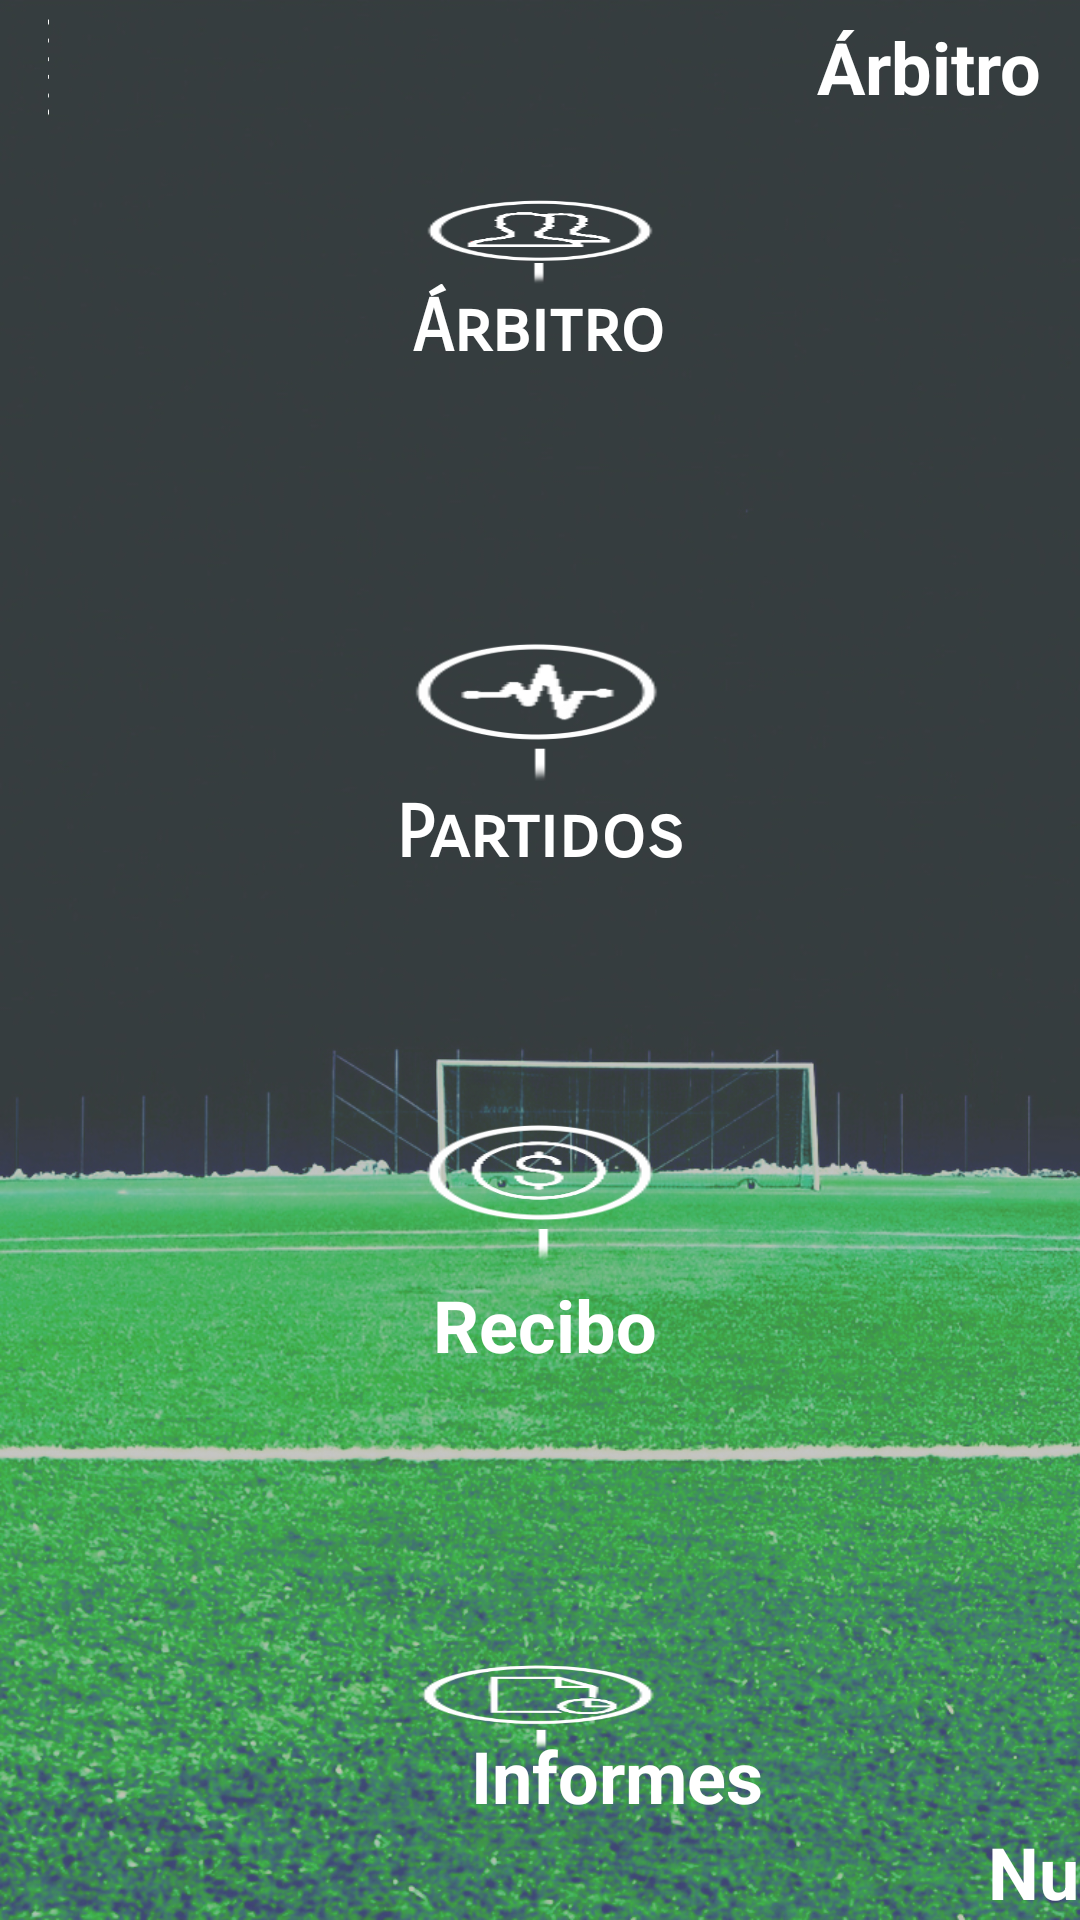

Reconstruct the res/layout file that produces this screen, plus the resources it refers to.
<!-- AndroidManifest.xml: application theme Theme.AppCompat.Light.NoActionBar -->
<!-- res/layout/menuprincipalarbitro.xml -->
<?xml version="1.0" encoding="utf-8"?>
<androidx.constraintlayout.widget.ConstraintLayout xmlns:android="http://schemas.android.com/apk/res/android"
    xmlns:app="http://schemas.android.com/apk/res-auto"
    xmlns:tools="http://schemas.android.com/tools"
    android:id="@+id/Layout1"
    android:layout_width="match_parent"
    android:layout_height="match_parent"
    android:background="@drawable/campo">

    <TextView
        android:id="@+id/textView9"
        android:layout_width="wrap_content"
        android:layout_height="wrap_content"
        android:layout_marginStart="6dp"
        android:layout_marginLeft="6dp"
        android:text="@string/nuevo"
        android:textColor="#FFFFFF"
        android:textSize="24sp"
        android:textStyle="bold"
        app:layout_constraintBottom_toBottomOf="parent"
        app:layout_constraintStart_toStartOf="@+id/btnnvarb"
        app:layout_constraintTop_toBottomOf="@+id/btnnvarb" />

    <Button
        android:id="@+id/cuentabtn"
        android:layout_width="76dp"
        android:layout_height="0dp"
        android:layout_marginTop="66dp"
        android:layout_marginBottom="460dp"
        android:background="@drawable/iconousers"
        app:layout_constraintBottom_toTopOf="@+id/informebtn"
        app:layout_constraintEnd_toEndOf="parent"
        app:layout_constraintStart_toStartOf="parent"
        app:layout_constraintTop_toTopOf="parent" />

    <Button
        android:id="@+id/informebtn"
        android:layout_width="80dp"
        android:layout_height="0dp"
        android:layout_marginBottom="57dp"
        android:background="@drawable/iconosinforme"
        app:layout_constraintBottom_toBottomOf="parent"
        app:layout_constraintEnd_toEndOf="parent"
        app:layout_constraintStart_toStartOf="parent"
        app:layout_constraintTop_toBottomOf="@+id/cuentabtn" />

    <Button
        android:id="@+id/recibobtn"
        android:layout_width="78dp"
        android:layout_height="0dp"
        android:layout_marginBottom="4dp"
        android:background="@drawable/iconorecibo"
        app:layout_constraintBottom_toTopOf="@+id/textView3"
        app:layout_constraintEnd_toEndOf="parent"
        app:layout_constraintStart_toStartOf="parent"
        app:layout_constraintTop_toBottomOf="@+id/textView2" />

    <Button
        android:id="@+id/ajustesbtn"
        android:layout_width="0dp"
        android:layout_height="34dp"
        android:layout_marginStart="16dp"
        android:layout_marginLeft="16dp"
        android:layout_marginTop="6dp"
        android:layout_marginEnd="256dp"
        android:layout_marginRight="256dp"
        android:background="@drawable/iconoajustes"
        app:layout_constraintEnd_toStartOf="@+id/textView6"
        app:layout_constraintStart_toStartOf="parent"
        app:layout_constraintTop_toTopOf="parent" />

    <Button
        android:id="@+id/partidosbtn"
        android:layout_width="0dp"
        android:layout_height="0dp"
        android:layout_marginStart="6dp"
        android:layout_marginLeft="6dp"
        android:layout_marginEnd="6dp"
        android:layout_marginRight="6dp"
        android:layout_marginBottom="3dp"
        android:background="@drawable/iconopartido"
        app:layout_constraintBottom_toTopOf="@+id/textView2"
        app:layout_constraintEnd_toEndOf="@+id/textView2"
        app:layout_constraintStart_toStartOf="@+id/textView2"
        app:layout_constraintTop_toBottomOf="@+id/textView4" />

    <TextView
        android:id="@+id/textView2"
        android:layout_width="wrap_content"
        android:layout_height="wrap_content"
        android:layout_marginBottom="82dp"
        android:fontFamily="sans-serif-smallcaps"
        android:text="@string/partidos"
        android:textColor="#FFFFFF"
        android:textSize="24sp"
        android:textStyle="bold"
        app:layout_constraintBottom_toTopOf="@+id/recibobtn"
        app:layout_constraintEnd_toEndOf="parent"
        app:layout_constraintStart_toStartOf="parent"
        app:layout_constraintTop_toBottomOf="@+id/partidosbtn" />

    <TextView
        android:id="@+id/textView4"
        android:layout_width="wrap_content"
        android:layout_height="wrap_content"
        android:layout_marginBottom="90dp"
        android:fontFamily="sans-serif-smallcaps"
        android:text="@string/arbitrocuenta"
        android:textColor="#FFFFFF"
        android:textSize="24sp"
        android:textStyle="bold"
        app:layout_constraintBottom_toTopOf="@+id/partidosbtn"
        app:layout_constraintEnd_toEndOf="@+id/partidosbtn"
        app:layout_constraintTop_toBottomOf="@+id/cuentabtn" />

    <TextView
        android:id="@+id/textView3"
        android:layout_width="wrap_content"
        android:layout_height="wrap_content"
        android:layout_marginBottom="118dp"
        android:text="@string/recibos"
        android:textColor="#FFFFFF"
        android:textSize="24sp"
        android:textStyle="bold"
        app:layout_constraintBottom_toTopOf="@+id/textView5"
        app:layout_constraintEnd_toEndOf="@+id/recibobtn"
        app:layout_constraintTop_toBottomOf="@+id/recibobtn" />

    <TextView
        android:id="@+id/textView5"
        android:layout_width="wrap_content"
        android:layout_height="wrap_content"
        android:layout_marginStart="157dp"
        android:layout_marginLeft="157dp"
        android:layout_marginEnd="69dp"
        android:layout_marginRight="69dp"
        android:layout_marginBottom="32dp"
        android:text="@string/informes"
        android:textColor="#FFFFFF"
        android:textSize="24sp"
        android:textStyle="bold"
        app:layout_constraintBottom_toBottomOf="parent"
        app:layout_constraintEnd_toEndOf="parent"
        app:layout_constraintEnd_toStartOf="@+id/btnnvarb"
        app:layout_constraintStart_toStartOf="parent"
        app:layout_constraintTop_toBottomOf="@+id/textView3" />

    <TextView
        android:id="@+id/textView6"
        android:layout_width="wrap_content"
        android:layout_height="wrap_content"
        android:layout_marginTop="6dp"
        android:layout_marginEnd="13dp"
        android:layout_marginRight="13dp"
        android:text="@string/arbitrocuenta"
        android:textColor="#FFFFFF"
        android:textSize="24sp"
        android:textStyle="bold"
        app:layout_constraintEnd_toEndOf="parent"
        app:layout_constraintStart_toEndOf="@+id/ajustesbtn"
        app:layout_constraintTop_toTopOf="parent" />

    <Button
        android:id="@+id/btnnvarb"
        android:layout_width="0dp"
        android:layout_height="0dp"
        android:layout_marginTop="630dp"
        android:layout_marginEnd="5dp"
        android:layout_marginRight="5dp"
        android:background="@android:drawable/ic_menu_add"
        app:layout_constraintBottom_toTopOf="@+id/textView9"
        app:layout_constraintEnd_toEndOf="parent"
        app:layout_constraintStart_toEndOf="@+id/textView5"
        app:layout_constraintTop_toTopOf="parent" />

</androidx.constraintlayout.widget.ConstraintLayout>
<!-- resources referenced by this layout -->
<resources>
  <!-- drawable campo: jpg bitmap (drawable, 836561 bytes) -->
  <!-- drawable iconoajustes: png bitmap (drawable-v24, 4174 bytes) -->
  <!-- drawable iconopartido: png bitmap (drawable, 3525 bytes) -->
  <!-- drawable iconorecibo: png bitmap (drawable, 3819 bytes) -->
  <!-- drawable iconosinforme: png bitmap (drawable, 3600 bytes) -->
  <!-- drawable iconousers: png bitmap (drawable, 4051 bytes) -->
  <string name="arbitrocuenta">Árbitro</string>
  <string name="informes">Informes</string>
  <string name="nuevo">Nuevo</string>
  <string name="partidos">Partidos</string>
  <string name="recibos">Recibo</string>
</resources>
